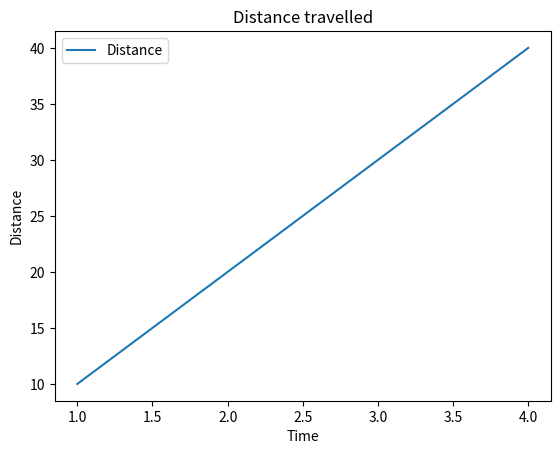

Write Python code to recreate this figure.
"""
Q11. — Tricky — Find the mistake
A beginner writes:
import matplotlib.pyplot as plt
x = [1, 2, 3, 4]
y = [10, 20, 30, 40]
plt.plot(x, y)
plt.xlabel("Time")
plt.ylabel("Distance")
plt.title("Distance travelled")
plt.legend()
plt.show()
They expect a useful legend to appear, but there is no labelled line for the legend to describe.
Find the mistake and explain what is missing.
"""

import matplotlib.pyplot as plt

x = [1, 2, 3, 4]
y = [10, 20, 30, 40]

plt.plot(x, y, label='Distance')
plt.xlabel("Time")
plt.ylabel("Distance")
plt.title("Distance travelled")

plt.legend()
plt.show()

"""
The mistake is that plt.plot(x, y) does not have a label
parameter. The line has no name for the legend
to display. We should add a label,
such as plt.plot(x, y, label='Distance'), so
that plt.legend() can display it.
"""
